Run: headless pygame with SDL's dummy video driver; simulated clock (each Clock.tick advances the game by its frame time, no real sleeping); random seed 0; keys injected as events and as key.get_pressed() state; no mouse input.
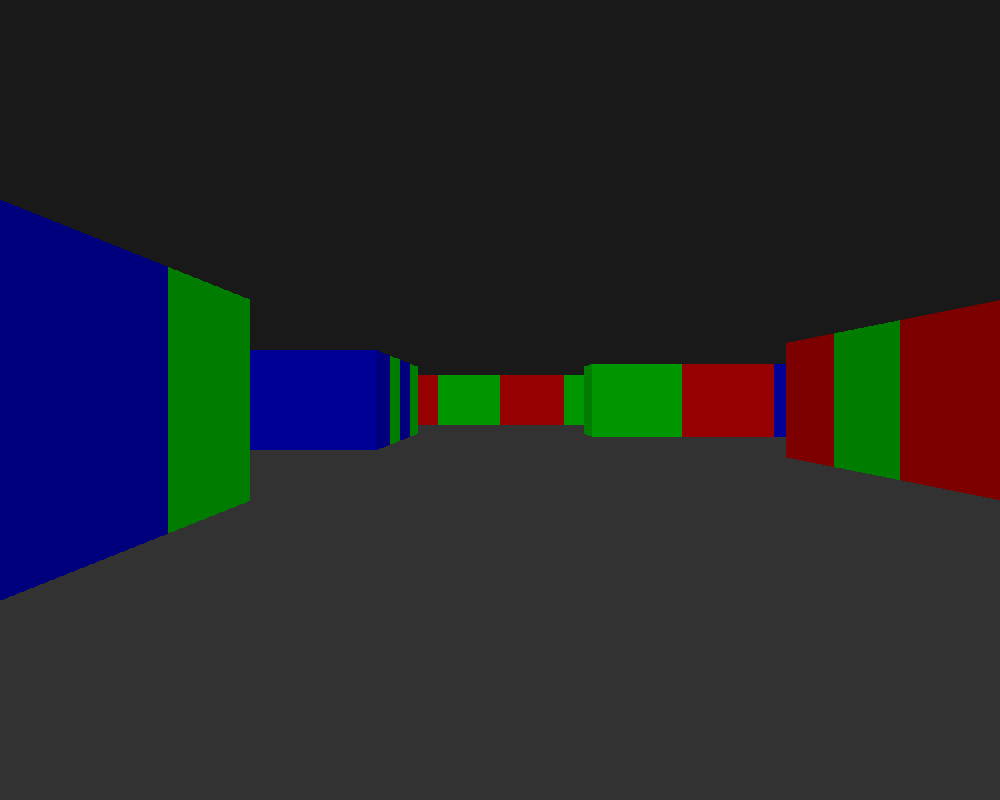
Frame 1 of 4 · flips 1–60 · no input
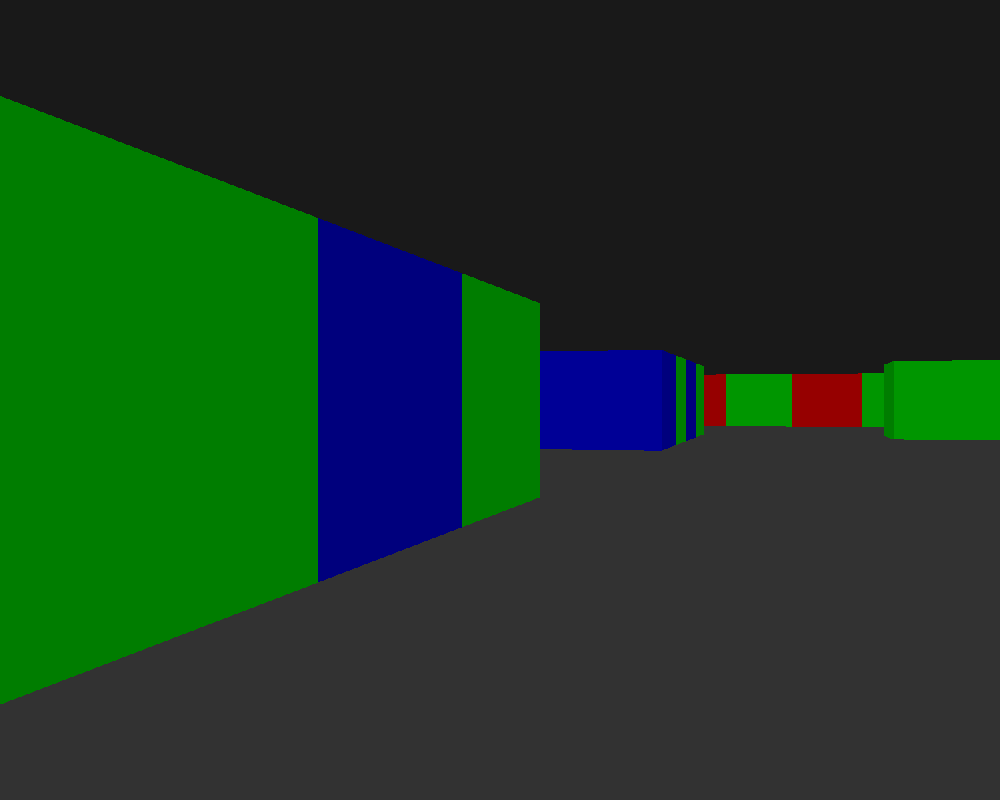
Frame 2 of 4 · flips 61–180 · tapped SPACE, RETURN · held RIGHT (→), D
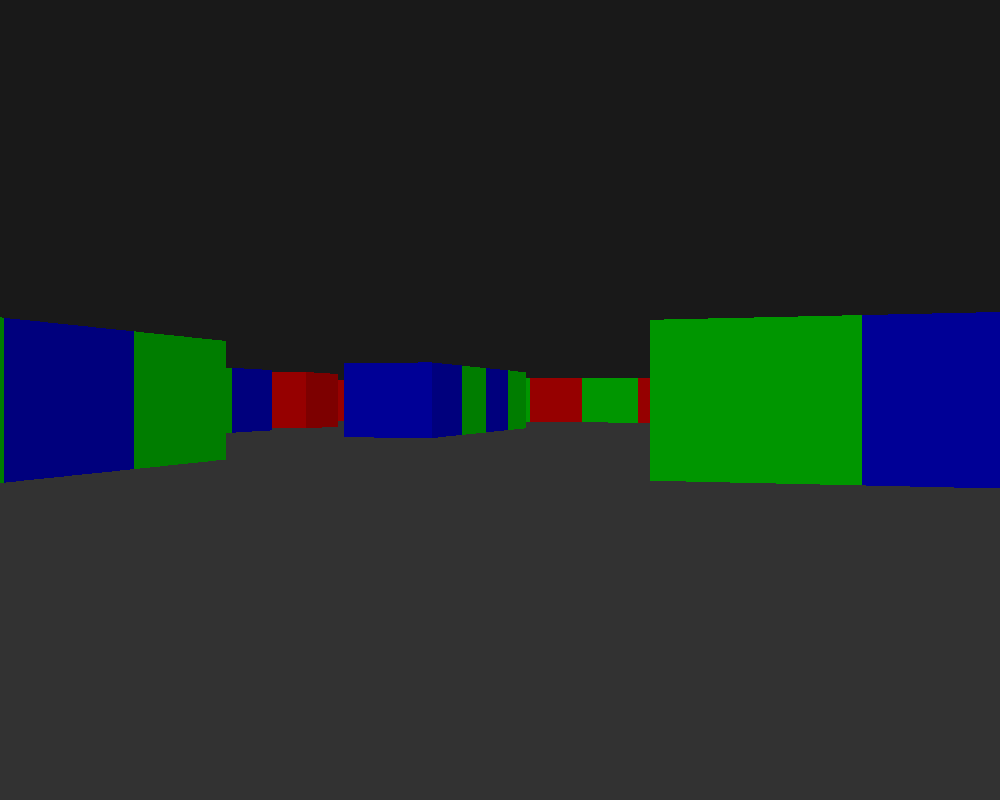
Frame 3 of 4 · flips 181–300 · held DOWN (↓), S
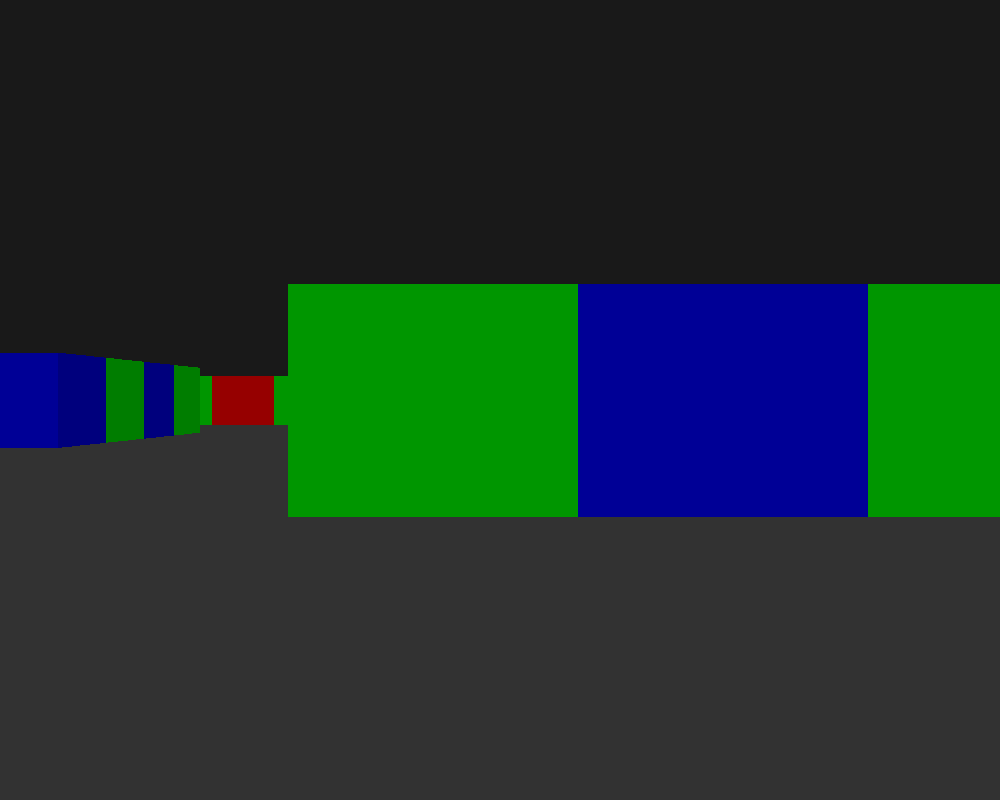
Frame 4 of 4 · flips 301–420 · held LEFT (←), A, UP (↑), W

The pygame program that drew these frames:

#Oliver

#imports
import math
import time
import pygame
from pygame.locals import *

# Open a new window
size = (700, 500)
screen = pygame.display.set_mode(size)
pygame.display.set_caption("Ray")

# The loop will carry on until the user exit the game (e.g. clicks the close button).
carryOn = True
 
# The clock will be used to control how fast the screen updates
clock = pygame.time.Clock()

# Creates window 
WIDTH = 1000
HEIGHT = 800
screen = pygame.display.set_mode((WIDTH, HEIGHT))
pygame.display.set_caption("Ray")

showShadow = True
showHUD = True    

# Defines starting position and direction
positionX = 3.0
positionY = 7.0

directionX = 1.0
directionY = 0.0

planeX = 0.0
planeY = 0.5

# Movement constants   
ROTATIONSPEED = 0.05
MOVESPEED = 0.08

# Trigeometric tuples + variables for index
TGM = (math.cos(ROTATIONSPEED), math.sin(ROTATIONSPEED))
ITGM = (math.cos(-ROTATIONSPEED), math.sin(-ROTATIONSPEED))
COS, SIN = (0,1)

# A map over the world
worldMap =  [
            [1, 2, 1, 2, 1, 2, 1, 2, 1, 2, 1, 2, 1, 2, 1, 2, 1, 2, 1, 2],
            [1, 0, 1, 0, 0, 0, 0, 0, 0, 0, 0, 0, 0, 0, 0, 0, 0, 0, 0, 2],
            [2, 0, 1, 0, 0, 0, 0, 0, 0, 0, 0, 0, 0, 0, 0, 0, 0, 0, 0, 1],
            [1, 0, 2, 0, 0, 3, 0, 0, 0, 0, 0, 0, 0, 2, 3, 2, 3, 0, 0, 2],
            [2, 0, 3, 0, 0, 2, 0, 0, 0, 0, 0, 0, 0, 0, 0, 0, 0, 0, 0, 1],
            [1, 0, 0, 0, 0, 3, 0, 0, 0, 0, 0, 0, 0, 0, 0, 0, 0, 0, 0, 2],
            [2, 3, 1, 0, 0, 2, 0, 0, 0, 2, 3, 2, 0, 0, 0, 0, 0, 0, 0, 1],
            [1, 0, 0, 0, 0, 0, 0, 0, 0, 1, 0, 1, 0, 0, 1, 2, 0, 0, 0, 2],
            [2, 0, 0, 0, 0, 0, 0, 0, 0, 2, 0, 2, 0, 0, 2, 1, 0, 0, 0, 1],
            [1, 0, 0, 0, 0, 0, 0, 0, 0, 1, 3, 1, 0, 0, 0, 0, 0, 0, 0, 2],
            [2, 0, 1, 0, 0, 0, 0, 0, 0, 0, 0, 0, 0, 0, 0, 0, 0, 0, 0, 1],
            [1, 0, 2, 0, 0, 3, 0, 0, 0, 0, 0, 0, 0, 0, 0, 0, 0, 0, 0, 2],
            [2, 0, 3, 0, 0, 2, 0, 0, 0, 0, 0, 0, 0, 2, 3, 2, 1, 2, 0, 1],
            [1, 0, 0, 0, 0, 3, 0, 0, 0, 0, 0, 0, 0, 1, 0, 0, 2, 0, 0, 2],
            [2, 3, 1, 0, 0, 2, 0, 0, 2, 1, 3, 2, 0, 2, 0, 0, 3, 0, 3, 1],
            [1, 0, 0, 0, 0, 0, 0, 0, 0, 3, 0, 0, 0, 1, 0, 0, 2, 0, 0, 2],
            [2, 0, 0, 0, 0, 0, 0, 0, 0, 2, 0, 0, 0, 2, 3, 0, 1, 2, 0, 1],
            [1, 0, 0, 0, 0, 0, 0, 0, 0, 1, 0, 0, 0, 1, 0, 0, 0, 3, 0, 2],
            [2, 0, 0, 0, 0, 0, 0, 0, 0, 0, 0, 0, 0, 0, 0, 3, 0, 0, 0, 1],
            [2, 1, 2, 1, 2, 1, 2, 1, 2, 1, 2, 1, 2, 1, 2, 1, 2, 1, 2, 1]]

# -------- Main Program Loop -----------
while carryOn:
    # --- Main event loop
    for event in pygame.event.get(): # User did something
        if event.type == pygame.QUIT: # If user clicked close
              carryOn = False # Flag that we are done so we exit this loop
        elif event.type==pygame.KEYDOWN:
                if event.key==pygame.K_x: #Pressing the x Key will quit the game
                     carryOn=False
    
    keys = pygame.key.get_pressed()
    if keys[pygame.K_w]:
        if not worldMap[int(positionX + directionX * MOVESPEED)][int(positionY)]:
            positionX += directionX * MOVESPEED
        if not worldMap[int(positionX)][int(positionY + directionY * MOVESPEED)]:
            positionY += directionY * MOVESPEED
    if keys[pygame.K_s]:
        if not worldMap[int(positionX - directionX * MOVESPEED)][int(positionY)]:
            positionX -= directionX * MOVESPEED
        if not worldMap[int(positionX)][int(positionY - directionY * MOVESPEED)]:
            positionY -= directionY * MOVESPEED
    if keys[pygame.K_a]:
        oldDirectionX = directionX
        directionX = directionX * ITGM[COS] - directionY * ITGM[SIN]
        directionY = oldDirectionX * ITGM[SIN] + directionY * ITGM[COS]
        oldPlaneX = planeX
        planeX = planeX * ITGM[COS] - planeY * ITGM[SIN]
        planeY = oldPlaneX * ITGM[SIN] + planeY * ITGM[COS]
    if keys[pygame.K_d]:
        oldDirectionX = directionX
        directionX = directionX * TGM[COS] - directionY * TGM[SIN]
        directionY = oldDirectionX * TGM[SIN] + directionY * TGM[COS]
        oldPlaneX = planeX
        planeX = planeX * TGM[COS] - planeY * TGM[SIN]
        planeY = oldPlaneX * TGM[SIN] + planeY * TGM[COS] 
    # Draws roof and floor
    screen.fill((25,25,25))
    pygame.draw.rect(screen, (50,50,50), (0, HEIGHT/2, WIDTH, HEIGHT/2))
    
           
    # Starts drawing level from 0 to < WIDTH 
    column = 0        
    while column < WIDTH:
        cameraX = 2.0 * column / WIDTH - 1.0
        rayPositionX = positionX
        rayPositionY = positionY
        rayDirectionX = directionX + planeX * cameraX
        rayDirectionY = directionY + planeY * cameraX + .000000000000001 # avoiding ZDE 

        # In what square is the ray?
        mapX = int(rayPositionX)
        mapY = int(rayPositionY)

        # Delta distance calculation
        # Delta = square ( raydir * raydir) / (raydir * raydir)
        deltaDistanceX = math.sqrt(1.0 + (rayDirectionY * rayDirectionY) / (rayDirectionX * rayDirectionX))
        deltaDistanceY = math.sqrt(1.0 + (rayDirectionX * rayDirectionX) / (rayDirectionY * rayDirectionY))

        # We need sideDistanceX and Y for distance calculation. Checks quadrant
        if (rayDirectionX < 0):
            stepX = -1
            sideDistanceX = (rayPositionX - mapX) * deltaDistanceX

        else:
            stepX = 1
            sideDistanceX = (mapX + 1.0 - rayPositionX) * deltaDistanceX

        if (rayDirectionY < 0):
            stepY = -1
            sideDistanceY = (rayPositionY - mapY) * deltaDistanceY

        else:
            stepY = 1
            sideDistanceY = (mapY + 1.0 - rayPositionY) * deltaDistanceY

        # Finding distance to a wall
        hit = 0
        while  (hit == 0):
            if (sideDistanceX < sideDistanceY):
                sideDistanceX += deltaDistanceX
                mapX += stepX
                side = 0
                
            else:
                sideDistanceY += deltaDistanceY
                mapY += stepY
                side = 1
                
            if (worldMap[mapX][mapY] > 0):
                hit = 1

        # Correction against fish eye effect
        if (side == 0):
            perpWallDistance = abs((mapX - rayPositionX + ( 1.0 - stepX ) / 2.0) / rayDirectionX)
        else:
            perpWallDistance = abs((mapY - rayPositionY + ( 1.0 - stepY ) / 2.0) / rayDirectionY)

        # Calculating HEIGHT of the line to draw
        lineHEIGHT = abs(int(HEIGHT / (perpWallDistance+.0000001)))
        drawStart = -lineHEIGHT / 2.0 + HEIGHT / 2.0

        # if drawStat < 0 it would draw outside the screen
        if (drawStart < 0):
            drawStart = 0

        drawEnd = lineHEIGHT / 2.0 + HEIGHT / 2.0

        if (drawEnd >= HEIGHT):
            drawEnd = HEIGHT - 1

        # Wall colors 0 to 3
        wallcolors = [ [], [150,0,0], [0,150,0], [0,0,150] ]
        color = wallcolors[ worldMap[mapX][mapY] ]                                  

        # If side == 1 then ton the color down. Gives a "showShadow" an the wall.
        # Draws showShadow if showShadow is True
        if showShadow:
            if side == 1:
                for i,v in enumerate(color):
                    color[i] = int(v / 1.2)                    

        # Drawing the graphics                           
        pygame.draw.line(screen, color, (column,drawStart), (column, drawEnd), 2)
        column += 2
    
    
    # Updating display
    pygame.event.pump()
    pygame.display.flip()
    
pygame.quit()
